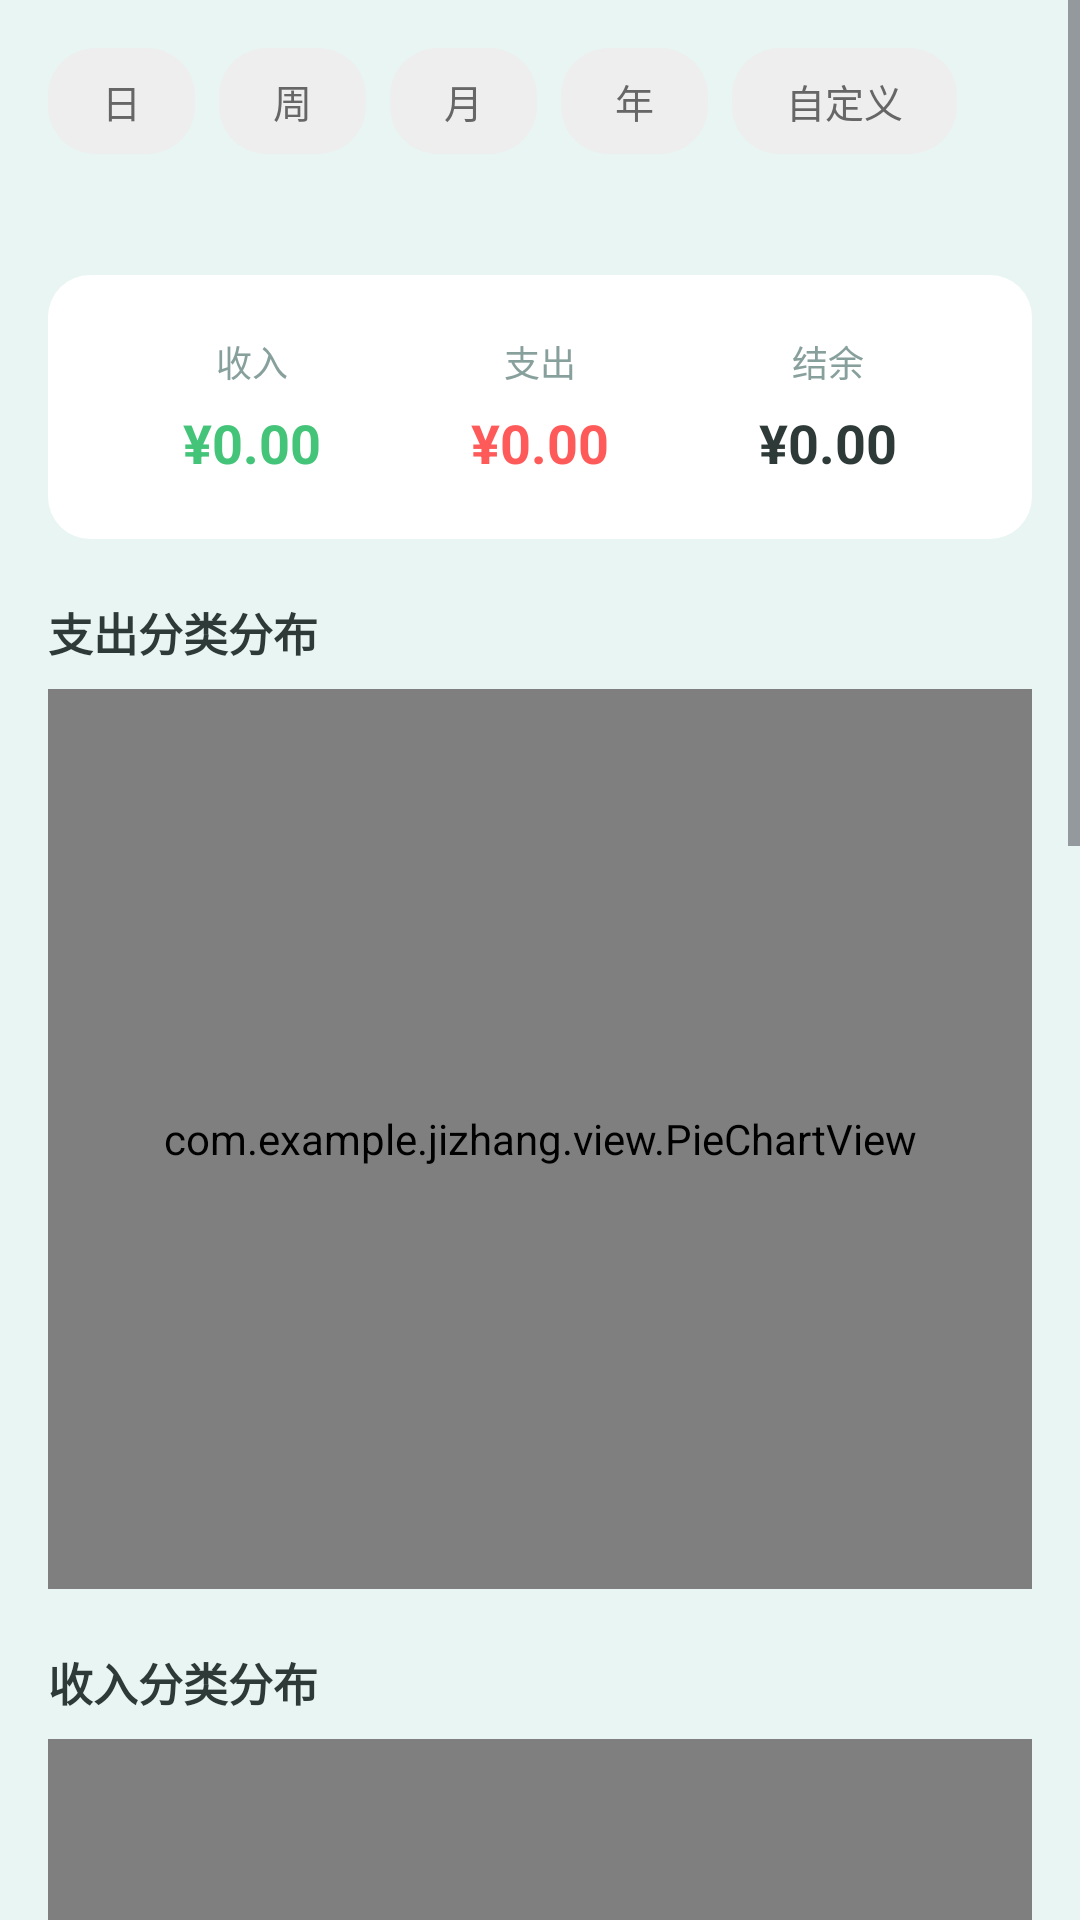

Produce the Android XML layout that renders to this screen, including the resource entries it uses.
<!-- AndroidManifest.xml: application theme Theme.Jizhang -->
<!-- res/layout/fragment_stats.xml -->
<?xml version="1.0" encoding="utf-8"?>
<ScrollView xmlns:android="http://schemas.android.com/apk/res/android"
    android:layout_width="match_parent"
    android:layout_height="match_parent"
    android:background="@color/bg_page"
    android:fillViewport="true">

    <LinearLayout
        android:layout_width="match_parent"
        android:layout_height="wrap_content"
        android:orientation="vertical"
        android:padding="16dp">

        
        <HorizontalScrollView
            android:layout_width="match_parent"
            android:layout_height="wrap_content"
            android:scrollbars="none">

            <LinearLayout
                android:layout_width="wrap_content"
                android:layout_height="wrap_content"
                android:orientation="horizontal">

                <TextView
                    android:id="@+id/btn_day"
                    style="@style/FilterButton"
                    android:text="日" />

                <TextView
                    android:id="@+id/btn_week"
                    style="@style/FilterButton"
                    android:text="周" />

                <TextView
                    android:id="@+id/btn_month"
                    style="@style/FilterButton"
                    android:text="月" />

                <TextView
                    android:id="@+id/btn_year"
                    style="@style/FilterButton"
                    android:text="年" />

                <TextView
                    android:id="@+id/btn_custom"
                    style="@style/FilterButton"
                    android:text="自定义" />
            </LinearLayout>
        </HorizontalScrollView>

        <TextView
            android:id="@+id/tv_range"
            android:layout_width="wrap_content"
            android:layout_height="wrap_content"
            android:layout_marginTop="12dp"
            android:textColor="@color/text_secondary"
            android:textSize="12sp" />

        
        <LinearLayout
            android:layout_width="match_parent"
            android:layout_height="wrap_content"
            android:layout_marginTop="12dp"
            android:background="@drawable/card_bg"
            android:orientation="horizontal"
            android:padding="20dp">

            <LinearLayout
                android:layout_width="0dp"
                android:layout_height="wrap_content"
                android:layout_weight="1"
                android:gravity="center"
                android:orientation="vertical">

                <TextView
                    android:layout_width="wrap_content"
                    android:layout_height="wrap_content"
                    android:text="收入"
                    android:textColor="@color/text_secondary"
                    android:textSize="12sp" />

                <TextView
                    android:id="@+id/tv_income"
                    android:layout_width="wrap_content"
                    android:layout_height="wrap_content"
                    android:layout_marginTop="6dp"
                    android:text="¥0.00"
                    android:textColor="@color/income"
                    android:textSize="18sp"
                    android:textStyle="bold" />
            </LinearLayout>

            <LinearLayout
                android:layout_width="0dp"
                android:layout_height="wrap_content"
                android:layout_weight="1"
                android:gravity="center"
                android:orientation="vertical">

                <TextView
                    android:layout_width="wrap_content"
                    android:layout_height="wrap_content"
                    android:text="支出"
                    android:textColor="@color/text_secondary"
                    android:textSize="12sp" />

                <TextView
                    android:id="@+id/tv_expense"
                    android:layout_width="wrap_content"
                    android:layout_height="wrap_content"
                    android:layout_marginTop="6dp"
                    android:text="¥0.00"
                    android:textColor="@color/expense"
                    android:textSize="18sp"
                    android:textStyle="bold" />
            </LinearLayout>

            <LinearLayout
                android:layout_width="0dp"
                android:layout_height="wrap_content"
                android:layout_weight="1"
                android:gravity="center"
                android:orientation="vertical">

                <TextView
                    android:layout_width="wrap_content"
                    android:layout_height="wrap_content"
                    android:text="结余"
                    android:textColor="@color/text_secondary"
                    android:textSize="12sp" />

                <TextView
                    android:id="@+id/tv_balance"
                    android:layout_width="wrap_content"
                    android:layout_height="wrap_content"
                    android:layout_marginTop="6dp"
                    android:text="¥0.00"
                    android:textColor="@color/text_primary"
                    android:textSize="18sp"
                    android:textStyle="bold" />
            </LinearLayout>
        </LinearLayout>

        
        <TextView
            android:layout_width="wrap_content"
            android:layout_height="wrap_content"
            android:layout_marginTop="20dp"
            android:text="支出分类分布"
            android:textColor="@color/text_primary"
            android:textSize="15sp"
            android:textStyle="bold" />

        <com.example.jizhang.view.PieChartView
            android:id="@+id/pie_expense"
            android:layout_width="match_parent"
            android:layout_height="300dp"
            android:layout_marginTop="8dp"
            android:background="@drawable/card_bg" />

        
        <TextView
            android:layout_width="wrap_content"
            android:layout_height="wrap_content"
            android:layout_marginTop="20dp"
            android:text="收入分类分布"
            android:textColor="@color/text_primary"
            android:textSize="15sp"
            android:textStyle="bold" />

        <com.example.jizhang.view.PieChartView
            android:id="@+id/pie_income"
            android:layout_width="match_parent"
            android:layout_height="300dp"
            android:layout_marginTop="8dp"
            android:background="@drawable/card_bg" />

        
        <TextView
            android:layout_width="wrap_content"
            android:layout_height="wrap_content"
            android:layout_marginTop="20dp"
            android:text="各渠道收支对比"
            android:textColor="@color/text_primary"
            android:textSize="15sp"
            android:textStyle="bold" />

        <com.example.jizhang.view.BarChartView
            android:id="@+id/bar_chart"
            android:layout_width="match_parent"
            android:layout_height="220dp"
            android:layout_marginTop="8dp"
            android:background="@drawable/card_bg" />

        
        <TextView
            android:layout_width="wrap_content"
            android:layout_height="wrap_content"
            android:layout_marginTop="20dp"
            android:text="收支趋势"
            android:textColor="@color/text_primary"
            android:textSize="15sp"
            android:textStyle="bold" />

        <com.example.jizhang.view.LineChartView
            android:id="@+id/line_chart"
            android:layout_width="match_parent"
            android:layout_height="220dp"
            android:layout_marginTop="8dp"
            android:layout_marginBottom="16dp"
            android:background="@drawable/card_bg" />
    </LinearLayout>
</ScrollView>
<!-- resources referenced by this layout -->
<resources>
  <color name="bg_page">#E8F5F2</color>
  <color name="expense">#FF5A5A</color>
  <color name="income">#43C478</color>
  <color name="text_primary">#2E3A38</color>
  <color name="text_secondary">#88A09C</color>
  <!-- drawable card_bg (drawable) -->
  <?xml version="1.0" encoding="utf-8"?>
  <shape xmlns:android="http://schemas.android.com/apk/res/android"
      android:shape="rectangle">
      <solid android:color="@color/surface_white" />
      <corners android:radius="14dp" />
  </shape>
  <style name="FilterButton">
          <item name="android:layout_width">wrap_content</item>
          <item name="android:layout_height">wrap_content</item>
          <item name="android:paddingLeft">18dp</item>
          <item name="android:paddingRight">18dp</item>
          <item name="android:paddingTop">8dp</item>
          <item name="android:paddingBottom">8dp</item>
          <item name="android:layout_marginEnd">8dp</item>
          <item name="android:background">@drawable/filter_btn_bg</item>
          <item name="android:textColor">@color/filter_text_color</item>
          <item name="android:textSize">13sp</item>
          <item name="android:gravity">center</item>
      </style>
  <style name="Theme.Jizhang" parent="Theme.Material3.Light.NoActionBar">
          <item name="colorPrimary">@color/primary</item>
          <item name="colorOnPrimary">@color/surface_white</item>
          <item name="android:statusBarColor">@color/primary_dark</item>
          <item name="android:windowBackground">@color/bg_page</item>
      </style>
  <color name="surface_white">#FFFFFF</color>
  <!-- drawable filter_btn_bg (drawable) -->
  <?xml version="1.0" encoding="utf-8"?>
  <selector xmlns:android="http://schemas.android.com/apk/res/android">
      <item android:state_selected="true">
          <shape android:shape="rectangle">
              <solid android:color="@color/primary" />
              <corners android:radius="16dp" />
          </shape>
      </item>
      <item>
          <shape android:shape="rectangle">
              <solid android:color="#EEEEEE" />
              <corners android:radius="16dp" />
          </shape>
      </item>
  </selector>
  <color name="primary">#4DB6AC</color>
  <color name="primary_dark">#26A69A</color>
</resources>
